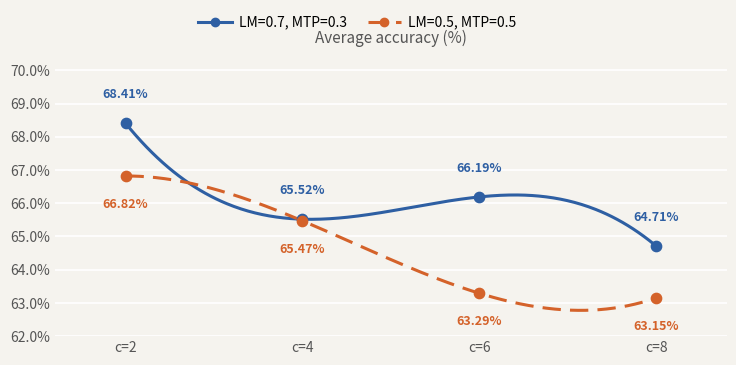

Reproduce this figure in Python.
import matplotlib.pyplot as plt
import matplotlib.ticker as mticker
import numpy as np
from scipy.interpolate import make_interp_spline

plt.rcParams.update({
    "font.family": "sans-serif",
    "font.size": 11,
    "axes.facecolor": "#F5F3EE",
    "figure.facecolor": "#F5F3EE",
    "grid.color": "white",
    "grid.linewidth": 1.2,
    "axes.linewidth": 0,
    "xtick.bottom": False,
    "ytick.left": False,
})

BLUE  = "#2E5FA3"
CORAL = "#D4622A"

# annotation customization
SHOW_POINT_LABELS = True
LABEL_DECIMALS = 2
LABEL_Y_OFFSET = 0.22
LABEL_FONT_SIZE = 9
LABEL_FONT_WEIGHT = "semibold"
LABEL_COLOR_07 = BLUE
LABEL_COLOR_05 = CORAL

labels = ["c=2", "c=4", "c=6", "c=8"]
x      = np.array([0, 1, 2, 3], dtype=float)
acc_07 = np.array([68.41, 65.52, 66.19, 64.71])
acc_05 = np.array([66.82, 65.47, 63.29, 63.15])

# smooth spline interpolation
x_smooth = np.linspace(x.min(), x.max(), 300)
spl_07 = make_interp_spline(x, acc_07, k=3)
spl_05 = make_interp_spline(x, acc_05, k=3)
y_smooth_07 = spl_07(x_smooth)
y_smooth_05 = spl_05(x_smooth)

fig, ax = plt.subplots(figsize=(7.5, 3.8))

ax.yaxis.grid(True, zorder=0)
ax.set_axisbelow(True)

# smooth lines
ax.plot(x_smooth, y_smooth_07, color=BLUE, linewidth=2.2, zorder=3)
ax.plot(x_smooth, y_smooth_05, color=CORAL, linewidth=2.2, zorder=3,
        linestyle=(0, (6, 3)))

# dots on actual data points
ax.scatter(x, acc_07, color=BLUE,  s=55, zorder=4)
ax.scatter(x, acc_05, color=CORAL, s=55, zorder=4)

if SHOW_POINT_LABELS:
    # annotate each point with value text; tweak globals above for custom style
    for xi, yi in zip(x, acc_07):
        ax.annotate(
            f"{yi:.{LABEL_DECIMALS}f}%",
            xy=(xi, yi),
            xytext=(0, LABEL_Y_OFFSET * 72),
            textcoords="offset points",
            ha="center",
            va="bottom",
            fontsize=LABEL_FONT_SIZE,
            fontweight=LABEL_FONT_WEIGHT,
            color=LABEL_COLOR_07,
            zorder=5,
        )
    for xi, yi in zip(x, acc_05):
        ax.annotate(
            f"{yi:.{LABEL_DECIMALS}f}%",
            xy=(xi, yi),
            xytext=(0, -LABEL_Y_OFFSET * 72),
            textcoords="offset points",
            ha="center",
            va="top",
            fontsize=LABEL_FONT_SIZE,
            fontweight=LABEL_FONT_WEIGHT,
            color=LABEL_COLOR_05,
            zorder=5,
        )

# legend proxy lines
from matplotlib.lines import Line2D
legend_elements = [
    Line2D([0], [0], color=BLUE,  linewidth=2.2, marker="o", markersize=6,
           label="LM=0.7, MTP=0.3"),
    Line2D([0], [0], color=CORAL, linewidth=2.2, marker="o", markersize=6,
           linestyle=(0, (6, 3)), label="LM=0.5, MTP=0.5"),
]
ax.legend(handles=legend_elements, fontsize=10, frameon=False,
          loc="upper center", bbox_to_anchor=(0.45, 1.18),
          ncol=2, handlelength=2.4, handletextpad=0.5, columnspacing=1.5)

ax.set_title("Average accuracy (%)", fontsize=11, color="#555", pad=8, loc="center")
ax.set_ylim(62.0, 70.5)
ax.yaxis.set_major_formatter(mticker.FuncFormatter(lambda v, _: f"{v:.1f}%"))
ax.tick_params(axis="y", labelsize=10, colors="#555", length=0)
ax.tick_params(axis="x", labelsize=10, colors="#555", length=0)
ax.set_xticks(x)
ax.set_xticklabels(labels)
ax.set_xlim(-0.4, len(labels) - 0.6)

for sp in ax.spines.values():
    sp.set_visible(False)

plt.tight_layout()
plt.savefig("loss_weight_smooth.pdf", bbox_inches="tight", dpi=300)
plt.savefig("loss_weight_smooth.png", bbox_inches="tight", dpi=300)
print("Saved.")
